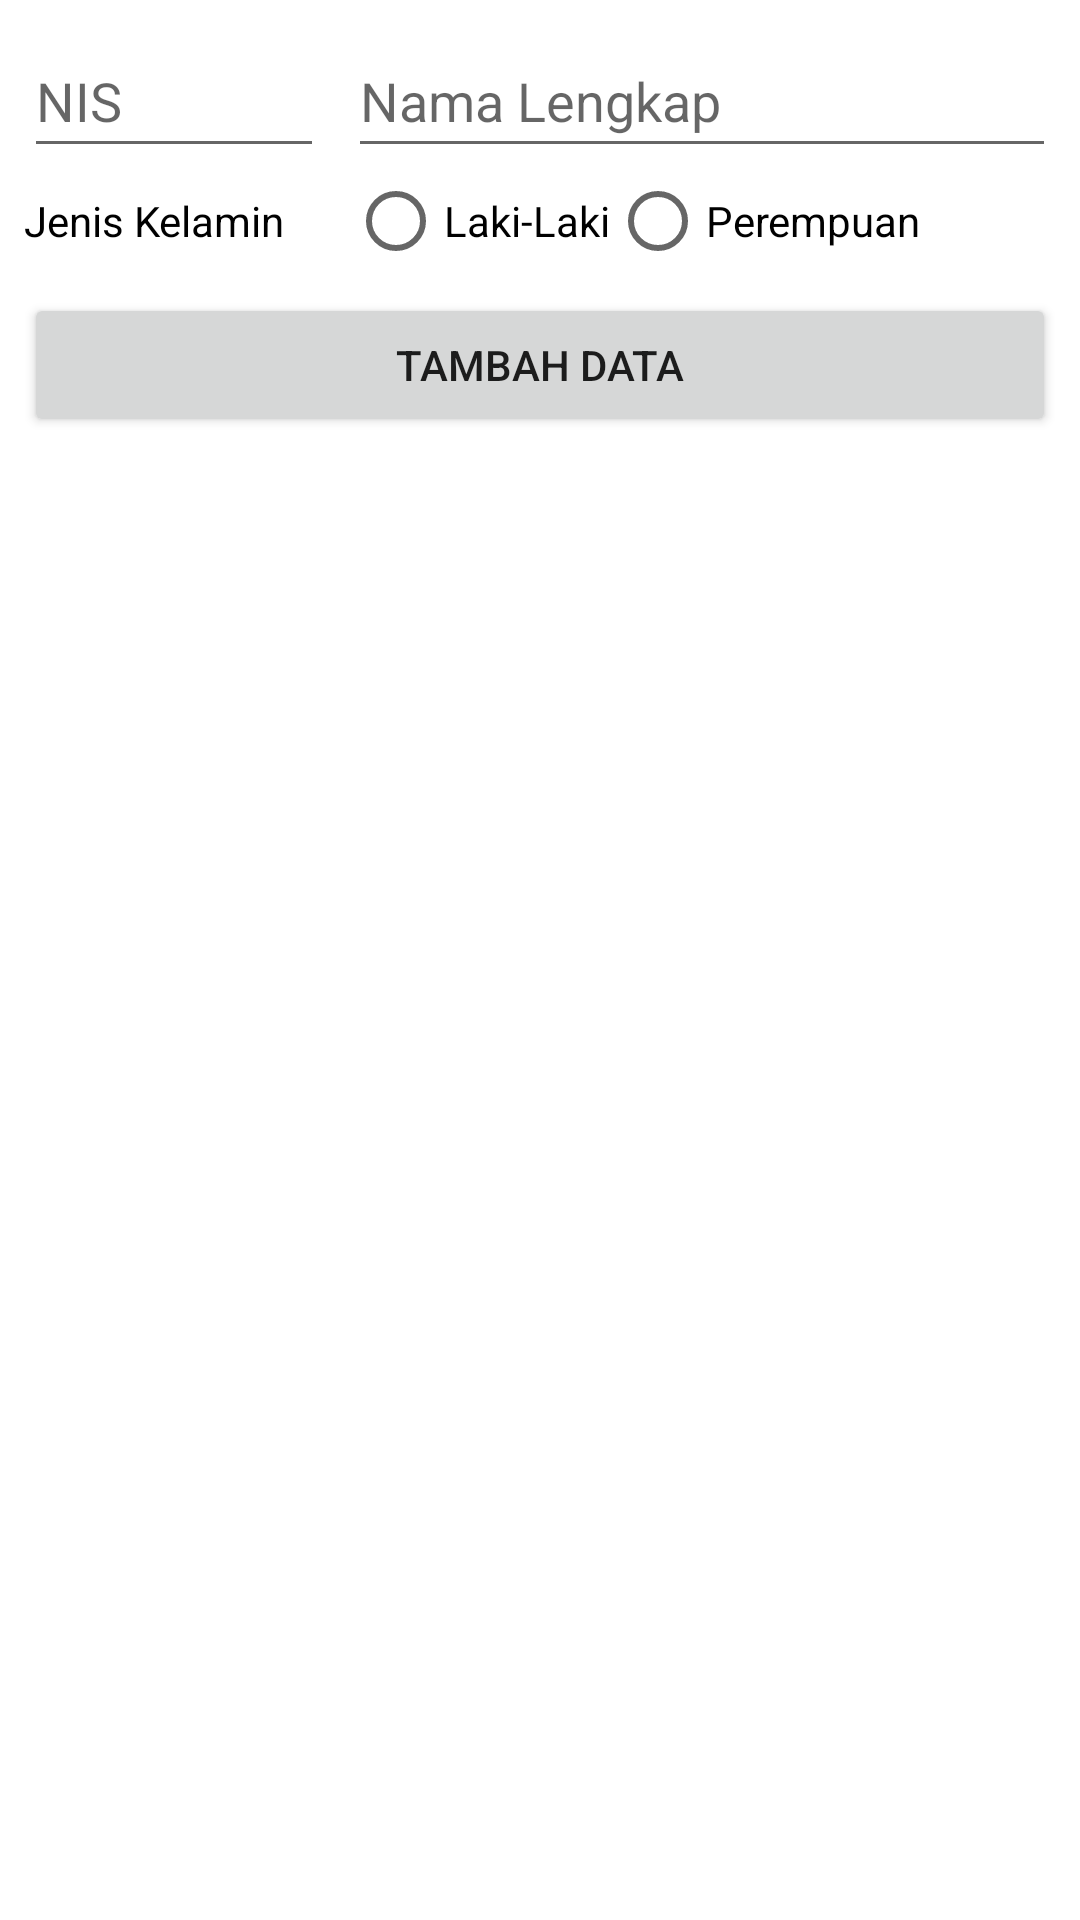

Write the Android layout XML for this screen, with the resource values it uses.
<!-- AndroidManifest.xml: application theme Theme.Msbdinfaza_edit_siswa -->
<!-- res/layout/activity_main.xml -->
<?xml version="1.0" encoding="utf-8"?>
<androidx.constraintlayout.widget.ConstraintLayout
    xmlns:android="http://schemas.android.com/apk/res/android"
    xmlns:app="http://schemas.android.com/apk/res-auto"
    xmlns:tools="http://schemas.android.com/tools"
    android:layout_width="match_parent"
    android:layout_height="match_parent"
    tools:context=".MainActivity">
    <EditText
        android:id="@+id/txtInputNIS"
        android:layout_width="100dp"
        android:layout_height="wrap_content"
        android:layout_marginStart="8dp"
        android:layout_marginTop="8dp"
        android:ems="10"
        android:hint="NIS"
        android:inputType="number"
        android:minHeight="48dp"
        android:textColor="#000000"
        app:layout_constraintStart_toStartOf="parent"
        app:layout_constraintTop_toTopOf="parent"
        tools:ignore="Autofill,HardcodedText" />
    <EditText
        android:id="@+id/txtInputNama"
        android:layout_width="0dp"
        android:layout_height="wrap_content"
        android:layout_marginStart="8dp"
        android:layout_marginEnd="8dp"
        android:ems="10"
        android:hint="Nama Lengkap"
        android:inputType="textPersonName"
        android:minHeight="48dp"
        android:textColor="#000000"
        app:layout_constraintEnd_toEndOf="parent"
        app:layout_constraintStart_toEndOf="@+id/txtInputNIS"
        app:layout_constraintTop_toTopOf="@+id/txtInputNIS"
        tools:ignore="Autofill,HardcodedText" />
    <TextView
        android:id="@+id/textView"
        android:layout_width="wrap_content"
        android:layout_height="wrap_content"
        android:layout_marginTop="8dp"
        android:text="Jenis Kelamin"
        android:textColor="#000000"
        app:layout_constraintStart_toStartOf="@+id/txtInputNIS"
        app:layout_constraintTop_toBottomOf="@+id/txtInputNIS"
        tools:ignore="HardcodedText" />
    <RadioGroup
        android:id="@+id/radioGroup"
        android:layout_width="0dp"
        android:layout_height="wrap_content"
        android:orientation="horizontal"
        app:layout_constraintBottom_toBottomOf="@+id/textView"
        app:layout_constraintEnd_toEndOf="@+id/txtInputNama"
        app:layout_constraintStart_toStartOf="@+id/txtInputNama"
        app:layout_constraintTop_toTopOf="@+id/textView">
        <RadioButton
            android:id="@+id/rbLakiLaki"
            android:layout_width="wrap_content"
            android:layout_height="wrap_content"
            android:text="Laki-Laki" />
        <RadioButton
            android:id="@+id/rbPerempuan"
            android:layout_width="wrap_content"
            android:layout_height="wrap_content"
            android:text="Perempuan" />
    </RadioGroup>
    <Button
        android:id="@+id/btnTambah"
        android:layout_width="0dp"
        android:layout_height="wrap_content"
        android:text="tambah data"
        app:layout_constraintEnd_toEndOf="@+id/radioGroup"
        app:layout_constraintStart_toStartOf="@+id/textView"
        app:layout_constraintTop_toBottomOf="@+id/radioGroup" />
    <androidx.recyclerview.widget.RecyclerView
        android:id="@+id/listData"
        android:layout_width="match_parent"
        android:layout_height="0dp"
        android:layout_marginTop="8dp"
        android:layout_marginBottom="16dp"
        app:layout_constraintBottom_toBottomOf="parent"
        app:layout_constraintEnd_toEndOf="@+id/btnTambah"
        app:layout_constraintStart_toStartOf="@+id/btnTambah"
        app:layout_constraintTop_toBottomOf="@+id/btnTambah"
        app:layout_constraintVertical_bias="1.0" />
</androidx.constraintlayout.widget.ConstraintLayout>
<!-- resources referenced by this layout -->
<resources>
  <style name="Theme.Msbdinfaza_edit_siswa" parent="Theme.MaterialComponents.DayNight.DarkActionBar">
          
          <item name="colorPrimary">@color/purple_500</item>
          <item name="colorPrimaryVariant">@color/purple_700</item>
          <item name="colorOnPrimary">@color/white</item>
          
          <item name="colorSecondary">@color/teal_200</item>
          <item name="colorSecondaryVariant">@color/teal_700</item>
          <item name="colorOnSecondary">@color/black</item>
          
          <item name="android:statusBarColor" tools:targetApi="l">?attr/colorPrimaryVariant</item>
          
      </style>
  <!-- not gathered from this repository: default colours our renderer supplied (Android Studio template values) -->
  <color name="purple_500">#FF6200EE</color>
  <color name="purple_700">#FF3700B3</color>
  <color name="teal_200">#FF03DAC5</color>
  <color name="teal_700">#FF018786</color>
  <color name="black">#FF000000</color>
  <color name="white">#FFFFFFFF</color>
</resources>
